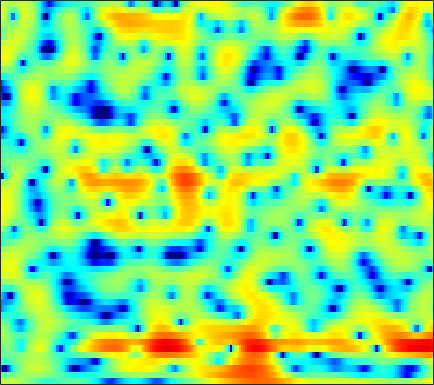

The file beside this chart, header and first rows:
2.0645, 2.1885, 2.3052, 2.3625, 2.3692, 2.319, 2.2049, 2.0834, 1.8707, 1.6004, 1.2479, 0.94885, 0.47956, -0.033666, -0.45092, -1.0413, -1.6425, -2.0916, -2.6253, -3.0441, -3.3301, -3.4484, -3.4521, -3.3271
-1.443, -1.436, -1.335, -1.133, -0.9227, -0.5856, -0.2192, 0.06035, 0.4056, 0.7146, 0.9678, 1.12, 1.264, 1.344, 1.362, 1.339, 1.268, 1.178, 1.021, 0.8228, 0.5933, 0.3972, 0.1078, -0.2124
-12.31, -17.91, -25.89, -13.68, -9.633, -6.15, -3.756, -2.376, -0.9158, 0.2178, 1.106, 1.64, 2.196, 2.592, 2.804, 2.982, 3.042, 3.014, 2.885, 2.657, 2.315, 1.986, 1.456, 0.795
-2.776, -2.936, -2.971, -2.765, -2.464, -1.924, -1.306, -0.8199, -0.1873, 0.397, 0.925, 1.275, 1.661, 1.954, 2.115, 2.247, 2.28, 2.231, 2.088, 1.847, 1.505, 1.181, 0.6637, 0.05052
-1.087, -1.111, -1.087, -1.025, -0.9467, -0.8218, -0.6632, -0.516, -0.2598, 0.04242, 0.4003, 0.6991, 1.102, 1.479, 1.717, 1.974, 2.099, 2.105, 1.983, 1.708, 1.284, 0.8676, 0.1972, -0.5707
-2.14, -1.177, -0.4049, -0.1649, -0.3071, -0.8842, -1.921, -2.968, -4.45, -5.186, -4.234, -2.762, -0.6907, 1.05, 2.089, 3.134, 3.797, 4.074, 4.133, 3.859, 3.238, 2.53, 1.204, -0.6238
0.2528, 0.4822, 0.5672, 0.3483, -0.03293, -0.8392, -1.986, -3.006, -4.363, -5.077, -4.48, -3.358, -1.591, 0.05135, 1.073, 2.15, 2.907, 3.251, 3.436, 3.329, 2.905, 2.389, 1.452, 0.2422
1.934, 1.507, 0.91, 0.2713, -0.2235, -0.8914, -1.511, -1.889, -2.229, -2.307, -2.093, -1.759, -1.144, -0.4144, 0.1515, 0.853, 1.445, 1.794, 2.101, 2.209, 2.118, 1.927, 1.507, 0.9148
1.863, 1.195, 0.2037, -0.929, -1.903, -3.372, -5.066, -6.423, -8.011, -8.573, -7.588, -6.24, -4.298, -2.537, -1.387, -0.1034, 0.9137, 1.514, 2.122, 2.525, 2.724, 2.753, 2.643, 2.381
0.0086, -0.5522, -1.386, -2.378, -3.263, -4.682, -6.506, -8.126, -10.42, -11.42, -9.649, -7.579, -4.971, -2.841, -1.536, -0.1187, 0.9842, 1.63, 2.285, 2.716, 2.962, 3.036, 2.989, 2.801
-3.846, -3.832, -3.795, -3.764, -3.761, -3.769, -3.76, -3.703, -3.51, -3.125, -2.515, -1.937, -1.066, -0.1636, 0.4779, 1.246, 1.886, 2.264, 2.629, 2.826, 2.855, 2.775, 2.541, 2.166
-10.02, -8.66, -7.262, -6.162, -5.452, -4.573, -3.713, -3.055, -2.161, -1.269, -0.4001, 0.2318, 1.013, 1.709, 2.164, 2.662, 3.021, 3.193, 3.276, 3.187, 2.925, 2.608, 2.031, 1.276
-10.53, -10.15, -9.902, -9.697, -9.274, -8.096, -6.324, -4.883, -3.017, -1.348, 0.07799, 0.9851, 2.001, 2.797, 3.26, 3.706, 3.947, 3.995, 3.884, 3.575, 3.051, 2.507, 1.58, 0.4023
-7.357, -8.507, -10.9, -15.35, -21, -16.59, -9.793, -6.54, -3.417, -1.151, 0.5634, 1.564, 2.607, 3.364, 3.767, 4.102, 4.224, 4.18, 3.938, 3.482, 2.809, 2.15, 1.049, -0.3091
-2.9, -3.117, -3.422, -3.596, -3.514, -3.033, -2.144, -1.345, -0.2477, 0.7571, 1.598, 2.112, 2.636, 2.998, 3.164, 3.257, 3.208, 3.079, 2.765, 2.264, 1.575, 0.9288, -0.1388, -1.446
0.2139, 0.5459, 0.8955, 1.18, 1.359, 1.58, 1.773, 1.892, 1.994, 2.007, 1.919, 1.8, 1.585, 1.346, 1.18, 0.9994, 0.8572, 0.7467, 0.5659, 0.2895, -0.1594, -0.6361, -1.471, -2.583
2.326, 2.869, 3.393, 3.721, 3.842, 3.853, 3.672, 3.404, 2.848, 2.039, 0.9534, -0.05714, -1.609, -3.214, -4.159, -4.616, -4.169, -3.565, -2.792, -2.265, -2.056, -2.11, -2.433, -3.032
3.472, 3.954, 4.405, 4.645, 4.687, 4.551, 4.173, 3.717, 2.844, 1.598, -0.1187, -1.84, -4.972, -9.807, -15.57, -16.78, -10.47, -7.819, -5.743, -4.658, -4.175, -4.079, -4.188, -4.454
3.492, 3.799, 4.103, 4.265, 4.288, 4.166, 3.865, 3.51, 2.856, 1.98, 0.8913, -0.05129, -1.407, -2.731, -3.558, -4.266, -4.578, -4.687, -4.857, -5.261, -5.981, -6.729, -7.924, -9.025
2.507, 2.757, 3.05, 3.275, 3.38, 3.427, 3.363, 3.232, 2.946, 2.543, 2.039, 1.609, 0.9832, 0.3265, -0.1766, -0.8666, -1.587, -2.196, -3.17, -4.425, -6.149, -7.901, -11.31, -17.36
-0.1589, 0.3393, 0.9399, 1.426, 1.707, 1.993, 2.176, 2.264, 2.313, 2.293, 2.193, 2.07, 1.837, 1.534, 1.252, 0.804, 0.2668, -0.2042, -0.9382, -1.796, -2.797, -3.615, -4.702, -5.556
-4.188, -2.956, -1.883, -1.25, -0.9527, -0.6637, -0.3996, -0.1592, 0.2174, 0.6196, 0.967, 1.169, 1.329, 1.363, 1.315, 1.164, 0.9263, 0.717, 0.4119, 0.09774, -0.181, -0.3614, -0.5396, -0.6194
-3.226, -2.857, -2.922, -3.595, -4.415, -5.602, -5.995, -5.399, -3.86, -2.286, -1.036, -0.3654, 0.2131, 0.4709, 0.5113, 0.4035, 0.2061, 0.05996, -0.06593, -0.05846, 0.121, 0.3517, 0.7518, 1.192
1.313, 0.6903, -0.5919, -2.643, -4.941, -9.594, -13.84, -10.48, -5.837, -3.043, -1.431, -0.7399, -0.3509, -0.448, -0.8161, -1.623, -2.688, -3.536, -4.33, -4.212, -3.157, -2.031, -0.4851, 0.9074
4.204, 3.695, 2.835, 1.813, 1.011, 0.02976, -0.5912, -0.7853, -0.7631, -0.6607, -0.6768, -0.8556, -1.4, -2.318, -3.32, -5.141, -7.824, -10.9, -18.81, -20.86, -10.95, -7.191, -3.811, -1.442
5.001, 4.711, 4.221, 3.641, 3.158, 2.483, 1.794, 1.273, 0.5516, -0.2492, -1.165, -1.957, -3.172, -4.585, -5.708, -7.271, -8.696, -9.514, -10.02, -9.494, -8.111, -6.73, -4.828, -3.09
5.268, 5.09, 4.75, 4.288, 3.864, 3.206, 2.417, 1.749, 0.7299, -0.4537, -1.845, -3.051, -4.895, -7.082, -8.942, -11.63, -13.92, -14.41, -13.09, -10.85, -8.588, -7.031, -5.201, -3.643
5.101, 5.003, 4.747, 4.349, 3.961, 3.313, 2.515, 1.803, 0.6938, -0.6057, -2.138, -3.455, -5.478, -7.903, -10.1, -13.79, -18.24, -19.17, -15.3, -11.43, -8.528, -6.795, -4.897, -3.383
4.483, 4.448, 4.286, 3.995, 3.683, 3.122, 2.395, 1.714, 0.6398, -0.6159, -2.057, -3.232, -4.851, -6.408, -7.467, -8.544, -9.057, -8.961, -8.26, -7.082, -5.708, -4.678, -3.403, -2.288
3.515, 3.513, 3.512, 3.473, 3.372, 3.087, 2.576, 2.018, 1.009, -0.3433, -2.014, -3.471, -5.623, -7.656, -8.751, -9.11, -8.357, -7.466, -6.104, -4.8, -3.522, -2.643, -1.573, -0.6802
0.3656, 0.4174, 1.038, 1.889, 2.453, 2.941, 3.016, 2.799, 2.081, 0.8219, -1.051, -2.963, -6.57, -12.53, -21.7, -17.11, -10.37, -7.726, -5.462, -3.85, -2.556, -1.671, -0.535, 0.5187
-17.98, -14.99, -5.697, -1.597, 0.2557, 1.789, 2.591, 2.793, 2.628, 2.021, 0.9732, -0.05371, -1.636, -3.231, -4.178, -4.857, -5.07, -5.133, -5.37, -5.694, -5.739, -5.119, -3.472, -1.437
-3.449, -3.327, -2.326, -0.9559, -0.0007175, 0.9756, 1.637, 1.897, 1.978, 1.809, 1.391, 0.953, 0.2563, -0.5461, -1.182, -2.12, -3.275, -4.404, -6.564, -10.29, -18.4, -20.05, -9.64, -4.654
-1.28, -1.123, -0.8164, -0.454, -0.1639, 0.1856, 0.4434, 0.5732, 0.6284, 0.5858, 0.4667, 0.3128, 0.05385, -0.2978, -0.6298, -1.171, -1.798, -2.371, -3.178, -3.936, -4.283, -4.073, -3.139, -1.761
-1.707, -1.521, -1.336, -1.219, -1.185, -1.174, -1.234, -1.282, -1.322, -1.331, -1.252, -1.14, -0.9699, -0.7887, -0.6837, -0.5878, -0.5567, -0.5536, -0.5565, -0.4958, -0.3291, -0.08992, 0.3286, 0.8328
-2.552, -2.446, -2.414, -2.5, -2.675, -3.086, -3.657, -4.176, -4.782, -5.019, -4.665, -4.027, -2.966, -1.913, -1.214, -0.4618, 0.07539, 0.3917, 0.7137, 0.9979, 1.284, 1.517, 1.873, 2.244
-4.057, -4.085, -4.063, -4.099, -4.25, -4.855, -6.112, -7.761, -11.64, -18.65, -14.43, -9.436, -5.324, -2.778, -1.488, -0.3373, 0.3432, 0.607, 0.7688, 0.8197, 0.9461, 1.147, 1.623, 2.266
-9.651, -9.738, -8.2, -6.415, -5.439, -4.715, -4.712, -5.082, -5.907, -6.28, -5.433, -4.098, -2.213, -0.6884, 0.09161, 0.6272, 0.6063, 0.1973, -0.8698, -2.472, -4.045, -4.231, -2.637, -0.3063
-15.02, -15.09, -10.83, -7.347, -5.529, -3.834, -2.699, -2.079, -1.414, -0.834, -0.2088, 0.2677, 0.8719, 1.305, 1.465, 1.354, 0.7584, -0.06749, -1.87, -4.791, -9.01, -10.55, -6.431, -2.381
-6.68, -6.569, -5.956, -4.999, -4.169, -3.102, -2.099, -1.437, -0.6237, 0.05393, 0.6435, 1.016, 1.398, 1.609, 1.645, 1.515, 1.147, 0.7361, 0.03728, -0.6918, -1.21, -1.293, -0.9793, -0.3139
-5.433, -5.255, -4.85, -4.258, -3.721, -2.908, -2.035, -1.387, -0.5781, 0.1756, 0.8244, 1.229, 1.64, 1.905, 2.001, 1.99, 1.851, 1.668, 1.356, 1.023, 0.7094, 0.5303, 0.3634, 0.2663
-6.351, -6.289, -5.986, -5.375, -4.741, -3.706, -2.582, -1.718, -0.6217, 0.3718, 1.217, 1.735, 2.275, 2.639, 2.794, 2.842, 2.729, 2.546, 2.199, 1.754, 1.248, 0.8361, 0.3031, -0.1963
-9.524, -10.18, -10.49, -9.7, -8.363, -6.174, -3.985, -2.487, -0.7249, 0.7174, 1.868, 2.56, 3.26, 3.702, 3.876, 3.91, 3.7, 3.397, 2.798, 1.984, 0.9989, 0.1718, -0.9623, -1.988
-14.05, -16.79, -25.8, -22.72, -14.68, -8.863, -5.053, -2.868, -0.5887, 1.189, 2.544, 3.336, 4.108, 4.581, 4.749, 4.725, 4.409, 3.967, 3.067, 1.777, 0.003773, -1.684, -4.552, -7.905
-15.2, -14.18, -12.67, -10.73, -8.837, -6.173, -3.68, -2.051, -0.1842, 1.31, 2.516, 3.216, 3.914, 4.363, 4.529, 4.506, 4.213, 3.79, 2.924, 1.655, -0.1242, -1.876, -4.927, -8.812
-13.47, -11.1, -8.613, -6.61, -5.326, -3.773, -2.365, -1.436, -0.3333, 0.6144, 1.421, 1.932, 2.498, 2.909, 3.109, 3.217, 3.117, 2.902, 2.438, 1.755, 0.8868, 0.151, -0.8429, -1.704
-5.234, -4.707, -3.913, -3.155, -2.647, -2.107, -1.718, -1.488, -1.262, -0.9824, -0.6546, -0.3167, 0.2022, 0.7175, 1.062, 1.427, 1.628, 1.675, 1.607, 1.424, 1.173, 0.9577, 0.694, 0.5095
0.045, 0.1304, 0.1819, 0.08603, -0.106, -0.5879, -1.389, -2.197, -3.478, -4.698, -5.107, -4.642, -3.398, -2.062, -1.228, -0.4304, 0.07618, 0.2885, 0.395, 0.4003, 0.3753, 0.3784, 0.451, 0.637
3.554, 3.545, 3.359, 2.922, 2.388, 1.312, -0.3123, -2.076, -5.582, -12.12, -24.21, -12.51, -6.693, -3.859, -2.643, -1.797, -1.525, -1.595, -1.899, -2.285, -2.58, -2.62, -2.387, -1.824
4.642, 4.713, 4.624, 4.322, 3.912, 3.114, 2.01, 0.9949, -0.5254, -1.98, -2.86, -2.981, -2.715, -2.459, -2.493, -2.93, -3.938, -5.085, -7.034, -9.284, -11.14, -11.68, -11.11, -9.604
3.636, 3.898, 4.119, 4.17, 4.089, 3.824, 3.374, 2.95, 2.291, 1.578, 0.9025, 0.3868, -0.35, -1.241, -2.096, -3.595, -5.7, -7.836, -11.76, -17.86, -30.59, -30.08, -25.88, -26.45
1.407, 2.049, 2.776, 3.289, 3.547, 3.712, 3.695, 3.565, 3.267, 2.855, 2.294, 1.779, 0.9448, -0.08815, -1.022, -2.562, -4.424, -6.053, -8.538, -11.2, -13.65, -15.04, -16.25, -15.77
-1.885, -0.423, 0.997, 1.985, 2.495, 2.942, 3.194, 3.268, 3.237, 3.058, 2.7, 2.329, 1.673, 0.8302, 0.07308, -1.101, -2.41, -3.432, -4.822, -6.077, -7.08, -7.607, -7.761, -7.405
-2.112, -0.8404, 0.3101, 1.046, 1.415, 1.783, 2.075, 2.281, 2.499, 2.592, 2.558, 2.4, 1.998, 1.359, 0.7326, -0.2451, -1.38, -2.279, -3.443, -4.448, -5.118, -5.348, -5.251, -4.787
1.543, 1.413, 1.056, 0.4454, -0.04464, -0.463, -0.2985, 0.2231, 1.149, 2.005, 2.581, 2.763, 2.671, 2.196, 1.594, 0.4733, -1.01, -2.355, -4.334, -6.322, -7.684, -7.807, -6.953, -5.405
4.448, 3.506, 1.768, -0.9099, -4.019, -11.46, -10.88, -5.128, -0.8078, 1.653, 3.015, 3.544, 3.699, 3.311, 2.675, 1.342, -0.5657, -2.47, -5.875, -11.11, -23.09, -21.56, -11.82, -7.488
4.523, 3.738, 2.438, 0.8563, -0.4442, -1.785, -1.75, -0.8174, 0.7805, 2.13, 2.994, 3.32, 3.329, 2.862, 2.209, 0.9297, -0.7951, -2.368, -4.764, -7.239, -9.178, -9.847, -9.644, -8.481
2.815, 2.641, 2.405, 2.181, 2.042, 1.975, 2.099, 2.302, 2.654, 2.973, 3.148, 3.127, 2.86, 2.273, 1.612, 0.4204, -1.145, -2.558, -4.808, -7.468, -10.65, -13.26, -15.87, -14.84
